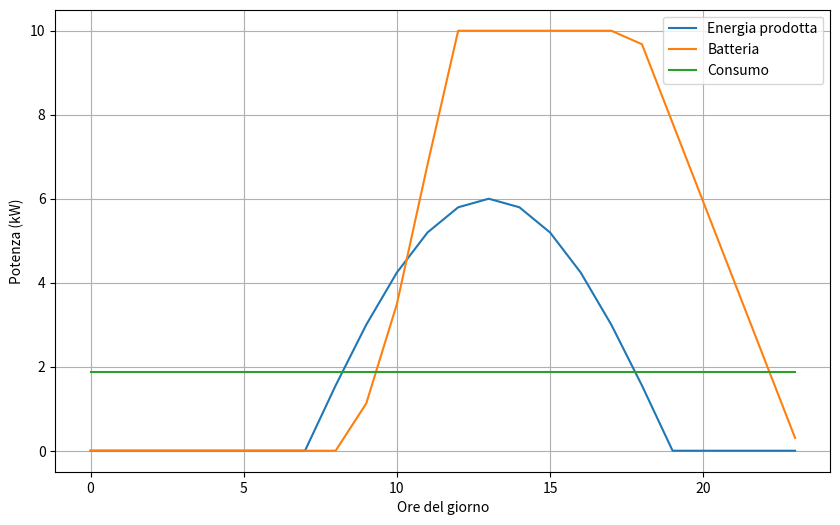
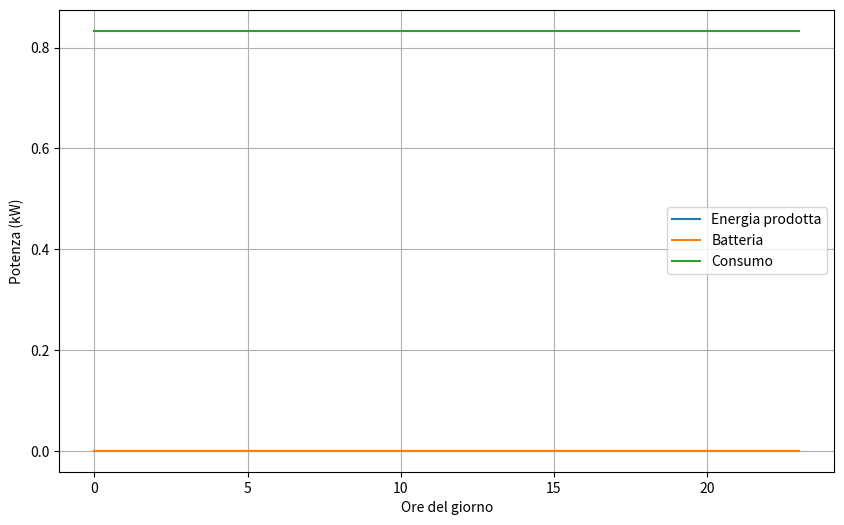
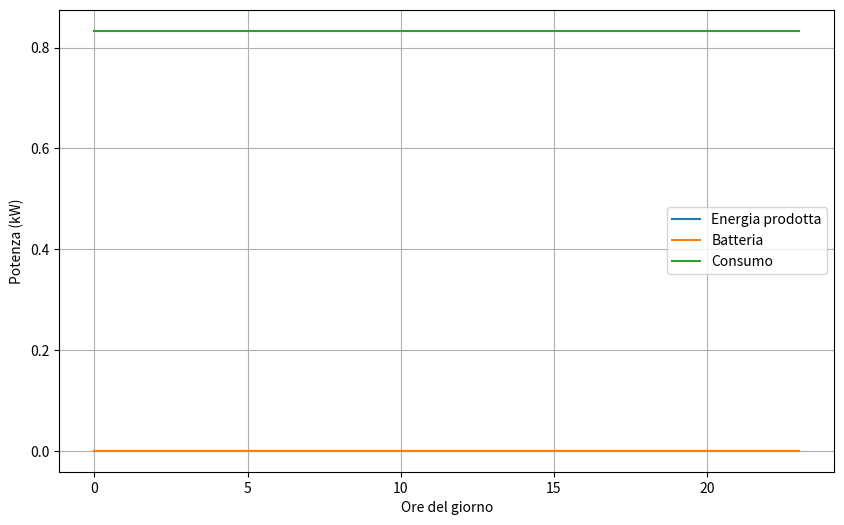
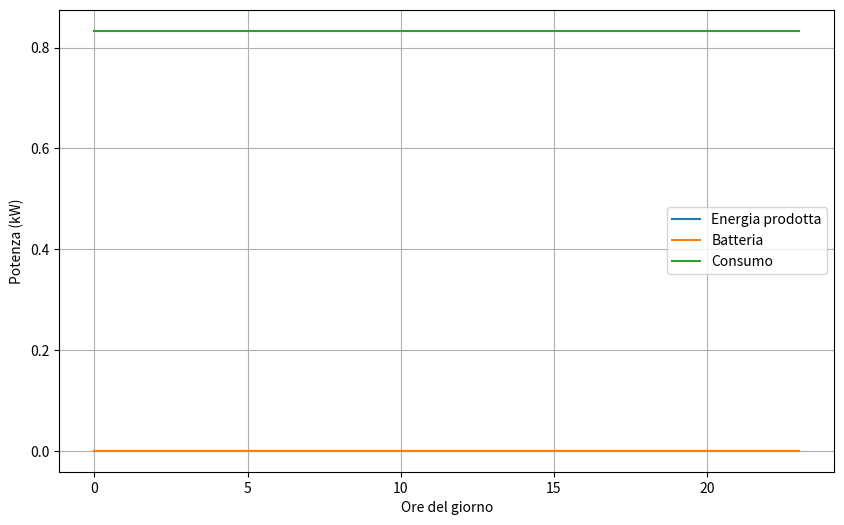

Here is the Python script that generated these plots, in order:
import numpy as np
from scipy.optimize import linprog
from scipy.optimize import minimize
import matplotlib.pyplot as plt

# Consumi
demand = 45  # Domanda energetica in kW che vale al giorno
grid_price_kw = 0.30  # Tariffe al kW dell'energia elettrica
grid_price_sell_kw = 0.05  # Tariffe al kW dell'energia elettrica venduta

# Sistema solare
solar_max_kwh  = 6  # Massima potenza in kW generabile dai pannelli solari
solar_degradation = 0.05  # Fattore di degrado annuale dei pannelli solari
solar_price_kw = 50  # Prezzo al kW del sistema solare

# Batteria
storage_max_kw  = 10  # Capacità in kW massima della batteria
storage_price_kw = 10  # Prezzo al kW della batteria
storage_degradation = 0.10  # Fattore di degrado annuale dello stoccaggio dell'energia

# Durata
life = 10  # Anni di vita per la batteria e il sistema solare

# Curva impianto solare
hours = np.arange(0, 24)
solar_curve = solar_max_kwh  * np.sin(np.pi * (hours - 7) / 12)  # Funzione sinusoidale per rappresentare la generazione solare
solar_curve[solar_curve < 0] = 0  # Imposta a 0 la generazione solare quando è negativa

# Curva batteria
battery_energy = np.zeros_like(solar_curve)  # Inizializza l'array per l'energia accumulata nella batteria
for i in range(1, len(hours)):
    excess_energy = max(solar_curve[i] - demand / 24, 0)  # Energia in eccesso rispetto alla domanda
    deficit_energy = max(demand / 24 - solar_curve[i], 0)  # Energia mancante rispetto alla domanda
    battery_energy[i] = battery_energy[i-1] + excess_energy - deficit_energy
    battery_energy[i] = max(0, min(battery_energy[i], storage_max_kw ))

# Plot della curva solare, della curva della batteria e della domanda energetica
plt.figure(figsize=(10, 6))
plt.plot(hours, solar_curve, label="Energia prodotta")
plt.plot(hours, battery_energy, label="Batteria")
plt.plot(hours, np.full_like(hours, demand)/24, label="Consumo")
plt.xlabel("Ore del giorno")
plt.ylabel("Potenza (kW)")
plt.legend()
plt.grid(True)
plt.show()

#impianto solare
energy_generated = np.sum(solar_curve)*365* life
energy_used = np.sum(np.minimum(solar_curve, demand/24))*365* life
energy_sell= energy_generated-energy_used
energy_consu=demand *365* life
solar_lifetime_cost = grid_price_kw*energy_used +  grid_price_sell_kw*energy_sell -(solar_max_kwh*solar_price_kw)
grid_energy_cost = - grid_price_kw * energy_consu
print("Energia generata dall'impianto solare:", energy_generated)
print("Energia usata dall'impianto solare:", energy_used)
print("Energia venduta dall'impianto solare:", energy_sell)
print("risparmio dell'energia generata dall'impianto solare:", solar_lifetime_cost)
print("Costo dell'energia acquistata dalla rete elettrica:", grid_energy_cost)
if solar_lifetime_cost > grid_energy_cost:
    print("Conviene l'installazione dell'impianto solare.")
else:
    print("Non conviene l'installazione dell'impianto solare.")
    
    
#impianto solare con accumolo
storage_energy_used = np.sum(np.minimum(solar_curve+battery_energy, demand/24))*365* life
storage_energy_sell= energy_generated-storage_energy_used
storage_solar_lifetime_cost = grid_price_kw*storage_energy_used +  grid_price_sell_kw*storage_energy_sell -(storage_max_kw*storage_price_kw)-(solar_max_kwh*solar_price_kw)
print("Energia usata dall'impianto solare:", storage_energy_used)
print("Energia venduta dall'impianto solare:", storage_energy_sell)
print("risparmio dell'energia generata dall'impianto solare con accumolo:", storage_solar_lifetime_cost)
if storage_solar_lifetime_cost > grid_energy_cost:
    print("Conviene l'installazione dell'impianto solare con accumolo.")
else:
    print("Non conviene l'installazione dell'impianto solare con accumolo.")
    
    
    
    
    
    
    
    
    
    
    
    
    
    

C_impianto = 1000  # Costo dell'impianto solare in euro/kW
C_batteria = 500   # Costo della batteria di accumulo in euro/kW
C_elettrica = 0.3  # Costo dell'energia elettrica dalla rete in euro/kWh
E_consumo = 20    # Consumo energetico giornaliero dell'abitazione in kWh
p_max_impianto = 6  # Potenza massima dell'impianto solare in kW
p_max_batteria = 10  # Capacità massima della batteria di accumulo in kW

def objective(x, C_impianto, C_batteria, C_elettrica, E_consumo):
    P_impianto, P_batteria = x
    
    hours = np.arange(0, 24)
    solar_curve = P_impianto * np.sin(np.pi * (hours - 7) / 12)  # Funzione sinusoidale per rappresentare la generazione solare
    solar_curve = np.maximum(solar_curve, 0)  # Imposta a 0 la generazione solare quando è negativa
    battery_energy = np.zeros_like(solar_curve)  # Inizializza l'array per l'energia accumulata nella batteria
    for i in range(1, len(hours)):
        excess_energy = max(solar_curve[i] - E_consumo / 24, 0)  # Energia in eccesso rispetto alla domanda
        deficit_energy = max(E_consumo / 24 - solar_curve[i], 0)  # Energia mancante rispetto alla domanda
        battery_energy[i] = battery_energy[i-1] + excess_energy - deficit_energy
        battery_energy[i] = max(0, min(battery_energy[i], P_batteria))
    E_impianto_generata = np.sum(solar_curve)  # Energia generata durante il giorno
    E_impianto_usata = np.sum(np.minimum(solar_curve, E_consumo / 24))  # Energia usata dall'impianto durante il giorno
    E_impianto_venduta = E_impianto_generata - E_impianto_usata  # Energia venduta dall'impianto durante il giorno
    E_batteria_usata = np.sum(np.minimum(solar_curve + battery_energy, E_consumo / 24))  # Energia usata dalla batteria durante il giorno
    
    plt.figure(figsize=(10, 6))
    plt.plot(hours, solar_curve, label="Energia prodotta")
    plt.plot(hours, battery_energy, label="Batteria")
    plt.plot(hours, np.full_like(hours, E_consumo)/24, label="Consumo")
    plt.xlabel("Ore del giorno")
    plt.ylabel("Potenza (kW)")
    plt.legend()
    plt.grid(True)
    plt.show()
    costo_totale = C_impianto * P_impianto + C_batteria * P_batteria + (E_consumo - E_impianto_usata - E_batteria_usata - E_impianto_venduta) * C_elettrica
    print("Costo totale iterazione:", costo_totale, "euro potenza impianto",P_impianto,"potenza batteria",P_batteria)
    return costo_totale

# Vincoli

def constraint(x):
    P_impianto, P_batteria = x
    if P_impianto==0:
        return P_batteria
    else :
        return 0

bounds = [(0, p_max_impianto), (0, p_max_batteria)]
# Vincoli
cons = [
        {'type': 'ineq', 'fun': constraint}]

# Valori iniziali delle variabili decisionali
x0 = [0, 0]

# Ottimizzazione
res = minimize(objective, x0, args=(C_impianto, C_batteria, C_elettrica, E_consumo),
               constraints=cons,bounds=bounds, options={'disp': True})

# Risultati
print("Stato dell'ottimizzazione:", res.success)
print("Messaggio dell'ottimizzazione:", res.message)
print("Potenza dell'impianto solare ottimale:", res.x[0], "kW")
print("Potenza della batteria di accumulo ottimale:", res.x[1], "kW")
print("Costo totale dell'energia elettrica:", res.fun, "euro")


